Run: headless pygame with SDL's dummy video driver; simulated clock (each Clock.tick advances the game by its frame time, no real sleeping); random seed 0; keys injected as events and as key.get_pressed() state; no mouse input.
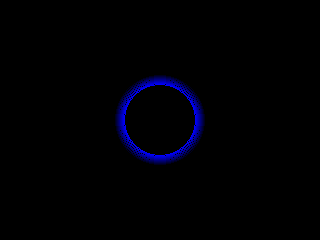
Frame 1 of 4 · flips 1–60 · no input
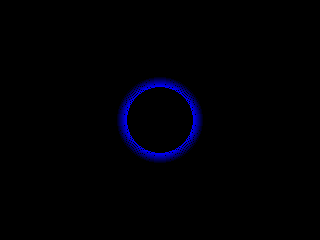
Frame 2 of 4 · flips 61–180 · tapped SPACE, RETURN · held RIGHT (→), D
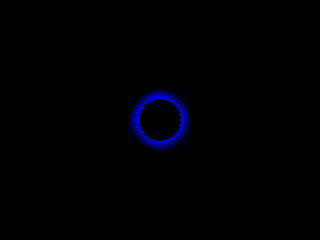
Frame 3 of 4 · flips 181–300 · held DOWN (↓), S
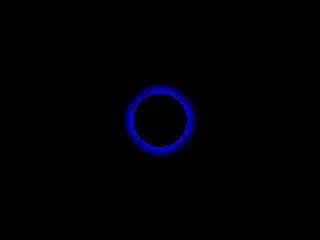
Frame 4 of 4 · flips 301–420 · held LEFT (←), A, UP (↑), W

The pygame program that drew these frames:

import pygame
import sys

pygame.init()

screen = pygame.display.set_mode((320, 240), pygame.RESIZABLE)
clock = pygame.time.Clock()

base_radius = 30
zoom = 1.0
zoom_step = 0.1
r = base_radius
dr = 1

def draw_neon_ring(surface, cx, cy, base_radius, color, layers=10):
    for i in range(layers):
        radius = int((base_radius + i) * zoom)
        alpha = max(10, 255 - i * 25)
        glow_color = (*color, alpha)
        s = pygame.Surface(surface.get_size(), pygame.SRCALPHA)
        pygame.draw.circle(s, glow_color, (cx, cy), radius, 1)
        surface.blit(s, (0, 0))

while True:
    for event in pygame.event.get():
        if event.type == pygame.QUIT:
            pygame.quit()
            sys.exit()

        if event.type == pygame.VIDEORESIZE:
            screen = pygame.display.set_mode((event.w, event.h), pygame.RESIZABLE)

        if event.type == pygame.KEYDOWN:
            if event.key == pygame.K_PLUS or event.key == pygame.K_KP_PLUS:
                zoom += zoom_step
            elif event.key == pygame.K_MINUS or event.key == pygame.K_KP_MINUS:
                zoom = max(0.1, zoom - zoom_step)  # limite zoom minimum

    screen.fill((0, 0, 0))

    cx, cy = screen.get_width() // 2, screen.get_height() // 2

    # Le cercle pulse autour du base_radius (avant zoom)
    r += dr
    if r > base_radius + 10 or r < base_radius - 10:
        dr *= -1

    draw_neon_ring(screen, cx, cy, r, (0, 0, 255))

    pygame.display.flip()
    clock.tick(30)
